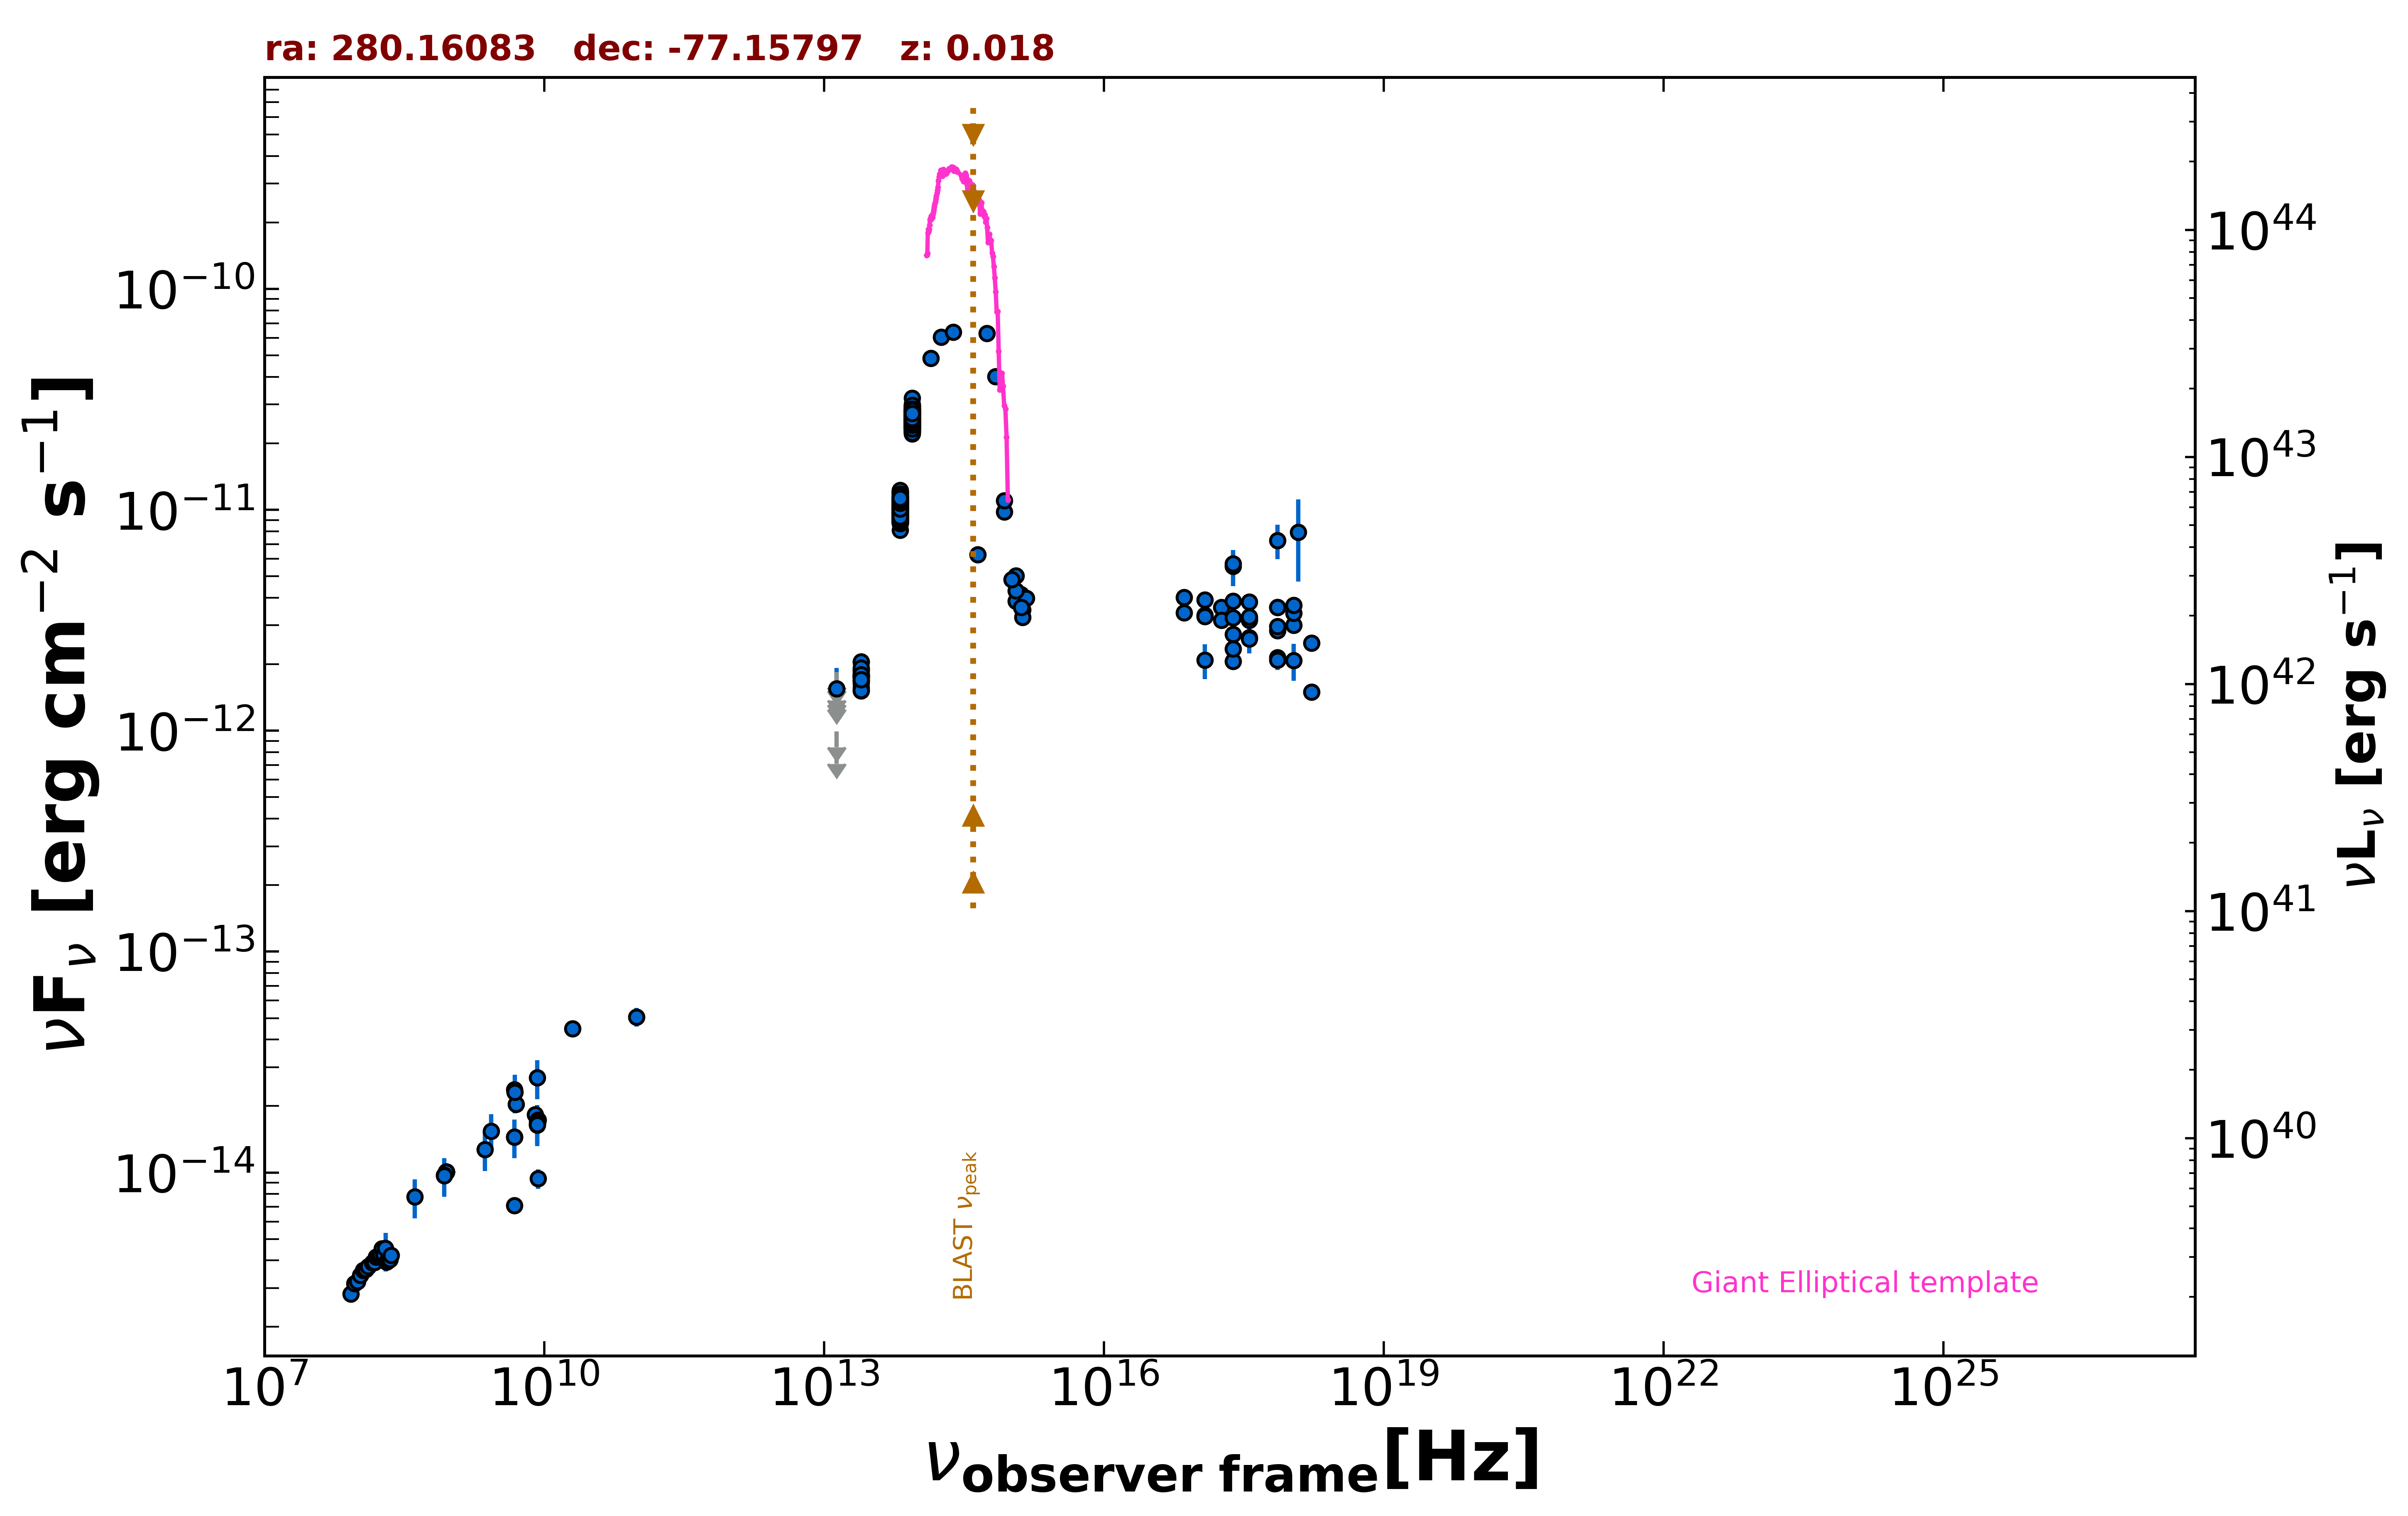

Values plotted in this chart, from the file beside it:
freq., flux, err_flux, MJD_start, MJD_end, flag, catalog, reference
8.870e+08, 1.006e-14, 7.100e-16, 55000, 55000, , RACS, Hale et al. 2021  PASA  38  e058
8.870e+08, 1.006e-14, 7.100e-16, 55000, 55000, , RACS, Hale et al. 2021  PASA  38  e058
8.870e+08, 1.006e-14, 7.100e-16, 55000, 55000, , RACS, Hale et al. 2021  PASA  38  e058
8.870e+08, 1.006e-14, 7.100e-16, 55000, 55000, , RACS, Hale et al. 2021  PASA  38  e058
8.870e+08, 1.006e-14, 7.100e-16, 55000, 55000, , RACS, Hale et al. 2021  PASA  38  e058
8.870e+08, 1.006e-14, 7.100e-16, 55000, 55000, , RACS, Hale et al. 2021  PASA  38  e058
8.870e+08, 1.006e-14, 7.100e-16, 55000, 55000, , RACS, Hale et al. 2021  PASA  38  e058
8.430e+08, 9.711e-15, 2.900e-16, 55000, 55000, , SUMSS, Manch et al. 2003  MNRAS  342  1117
2.418e+17, 2.730e-12, 2.350e-14, 55000, 55000, , 4XMM-DR13, Webb et al. 2020  A&A  641  A136
7.253e+16, 4.011e-12, 5.900e-14, 55000, 55000, , 4XMM-DR13, Webb et al. 2020  A&A  641  A136
1.813e+17, 3.628e-12, 3.350e-14, 55000, 55000, , 4XMM-DR13, Webb et al. 2020  A&A  641  A136
3.627e+17, 3.227e-12, 2.700e-14, 55000, 55000, , 4XMM-DR13, Webb et al. 2020  A&A  641  A136
7.253e+17, 2.840e-12, 3.750e-14, 55000, 55000, , 4XMM-DR13, Webb et al. 2020  A&A  641  A136
1.692e+18, 2.500e-12, 6.900e-14, 55000, 55000, , 4XMM-DR13, Webb et al. 2020  A&A  641  A136
2.418e+17, 2.064e-12, 1.600e-14, 55000, 55000, , 4XMM-DR13, Webb et al. 2020  A&A  641  A136
7.253e+16, 3.426e-12, 4.200e-14, 55000, 55000, , 4XMM-DR13, Webb et al. 2020  A&A  641  A136
1.813e+17, 3.168e-12, 2.550e-14, 55000, 55000, , 4XMM-DR13, Webb et al. 2020  A&A  641  A136
3.627e+17, 2.637e-12, 2.150e-14, 55000, 55000, , 4XMM-DR13, Webb et al. 2020  A&A  641  A136
7.253e+17, 2.144e-12, 2.950e-14, 55000, 55000, , 4XMM-DR13, Webb et al. 2020  A&A  641  A136
1.692e+18, 1.497e-12, 4.450e-14, 55000, 55000, , 4XMM-DR13, Webb et al. 2020  A&A  641  A136
2.418e+17, 5.548e-12, 1.042e-12, 55000, 55000, , XMMSL2, Saxton et al. 2008  A&A  480  611
7.253e+17, 7.263e-12, 1.294e-12, 55000, 55000, , XMMSL2, Saxton et al. 2008  A&A  480  611
1.209e+18, 7.932e-12, 3.206e-12, 55000, 55000, , XMMSL2, Saxton et al. 2008  A&A  480  611
2.418e+17, 5.713e-12, 6.475e-13, 55000, 55000, , RASS, Boller et al. 2016  A&A  103  1
2.418e+17, 3.254e-12, 1.060e-13, 55020, 58610, , 1OUSX, Giommi et al. in preparation
1.209e+17, 3.338e-12, 1.140e-13, 55020, 58610, , 1OUSX, Giommi et al. in preparation
3.627e+17, 3.171e-12, 9.800e-14, 55020, 58610, , 1OUSX, Giommi et al. in preparation
7.253e+17, 2.965e-12, 5.800e-14, 55020, 58610, , 1OUSX, Giommi et al. in preparation
1.088e+18, 3.006e-12, 1.210e-13, 55020, 58610, , 1OUSX, Giommi et al. in preparation
7.253e+17, 3.613e-12, 7.700e-14, 55000, 55000, , 2SXPS, Evans et al. 2020  ApJS  247  54
1.209e+17, 3.289e-12, 1.205e-13, 55000, 55000, , 2SXPS, Evans et al. 2020  ApJS  247  54
3.627e+17, 3.271e-12, 1.115e-13, 55000, 55000, , 2SXPS, Evans et al. 2020  ApJS  247  54
1.088e+18, 3.410e-12, 1.490e-13, 55000, 55000, , 2SXPS, Evans et al. 2020  ApJS  247  54
5.000e+09, 2.040e-14, 1.000e-15, 55000, 55000, , AT20G, Murphy et al. 2010  MNRAS  402  2403
8.000e+09, 1.832e-14, 9.600e-16, 55000, 55000, , AT20G, Murphy et al. 2010  MNRAS  402  2403
2.000e+10, 4.480e-14, 2.200e-15, 55000, 55000, , AT20G, Murphy et al. 2010  MNRAS  402  2403
4.800e+09, 1.450e-14, 3.850e-16, 55000, 55000, , ATPMN, McConnell et al. 2012  MNRAS  422  1527
8.600e+09, 1.729e-14, 1.115e-15, 55000, 55000, , ATPMN, McConnell et al. 2012  MNRAS  422  1527
4.800e+09, 7.104e-15, 3.360e-16, 55000, 55000, , ATPMN, McConnell et al. 2012  MNRAS  422  1527
8.600e+09, 9.374e-15, 9.460e-16, 55000, 55000, , ATPMN, McConnell et al. 2012  MNRAS  422  1527
8.400e+09, 1.642e-14, 0.000e+00, 55000, 55000, , CRATES, Healey et al. 2007  ApJS  171  61
4.800e+09, 2.371e-14, 1.250e-15, 55000, 55000, , PMN, Griffith et al. 1993-1996  VizieR  VIII/…
9.744e+10, 5.067e-14, 4.870e-15, 56914, 56914, , ALMA, Bonato et al. 2019  MNRAS  485  1188
1.389e+14, 4.865e-11, 1.655e-12, 55000, 55000, , 2MASS, Skrutskie et al. 2006  AJ  131  1163
1.804e+14, 6.055e-11, 2.845e-12, 55000, 55000, , 2MASS, Skrutskie et al. 2006  AJ  131  1163
2.427e+14, 6.392e-11, 3.240e-12, 55000, 55000, , 2MASS, Skrutskie et al. 2006  AJ  131  1163
8.817e+13, 2.253e-11, 1.500e-14, 55000, 55000, , UNWISE, Schlafly et al. 2019  ApJS  240  30
6.517e+13, 9.513e-12, 1.050e-14, 55000, 55000, , UNWISE, Schlafly et al. 2019  ApJS  240  30
8.817e+13, 2.717e-11, 5.500e-13, 55000, 55000, , WISE, Wright et al. 2010  AJ  140  1868
6.517e+13, 1.130e-11, 2.000e-13, 55000, 55000, , WISE, Wright et al. 2010  AJ  140  1868
2.498e+13, 1.767e-12, 4.900e-14, 55000, 55000, , WISE, Wright et al. 2010  AJ  140  1868
1.363e+13, 9.584e-13, 1.361e-13, 55000, 55000, , WISE, Wright et al. 2010  AJ  140  1868
8.817e+13, 2.542e-11, 4.000e-13, 56924, 56924, , NEOWISE, Mainzer et al. 2014  ApJ  792  30
6.517e+13, 1.019e-11, 1.800e-13, 56924, 56924, , NEOWISE, Mainzer et al. 2014  ApJ  792  30
8.817e+13, 2.368e-11, 3.500e-13, 56923, 56923, , NEOWISE, Mainzer et al. 2014  ApJ  792  30
6.517e+13, 8.828e-12, 1.545e-13, 56923, 56923, , NEOWISE, Mainzer et al. 2014  ApJ  792  30
8.817e+13, 2.684e-11, 3.950e-13, 56923, 56923, , NEOWISE, Mainzer et al. 2014  ApJ  792  30
6.517e+13, 9.151e-12, 1.600e-13, 56923, 56923, , NEOWISE, Mainzer et al. 2014  ApJ  792  30
8.817e+13, 2.455e-11, 3.400e-13, 56924, 56924, , NEOWISE, Mainzer et al. 2014  ApJ  792  30
6.517e+13, 9.381e-12, 1.470e-13, 56924, 56924, , NEOWISE, Mainzer et al. 2014  ApJ  792  30
... 858 more rows
